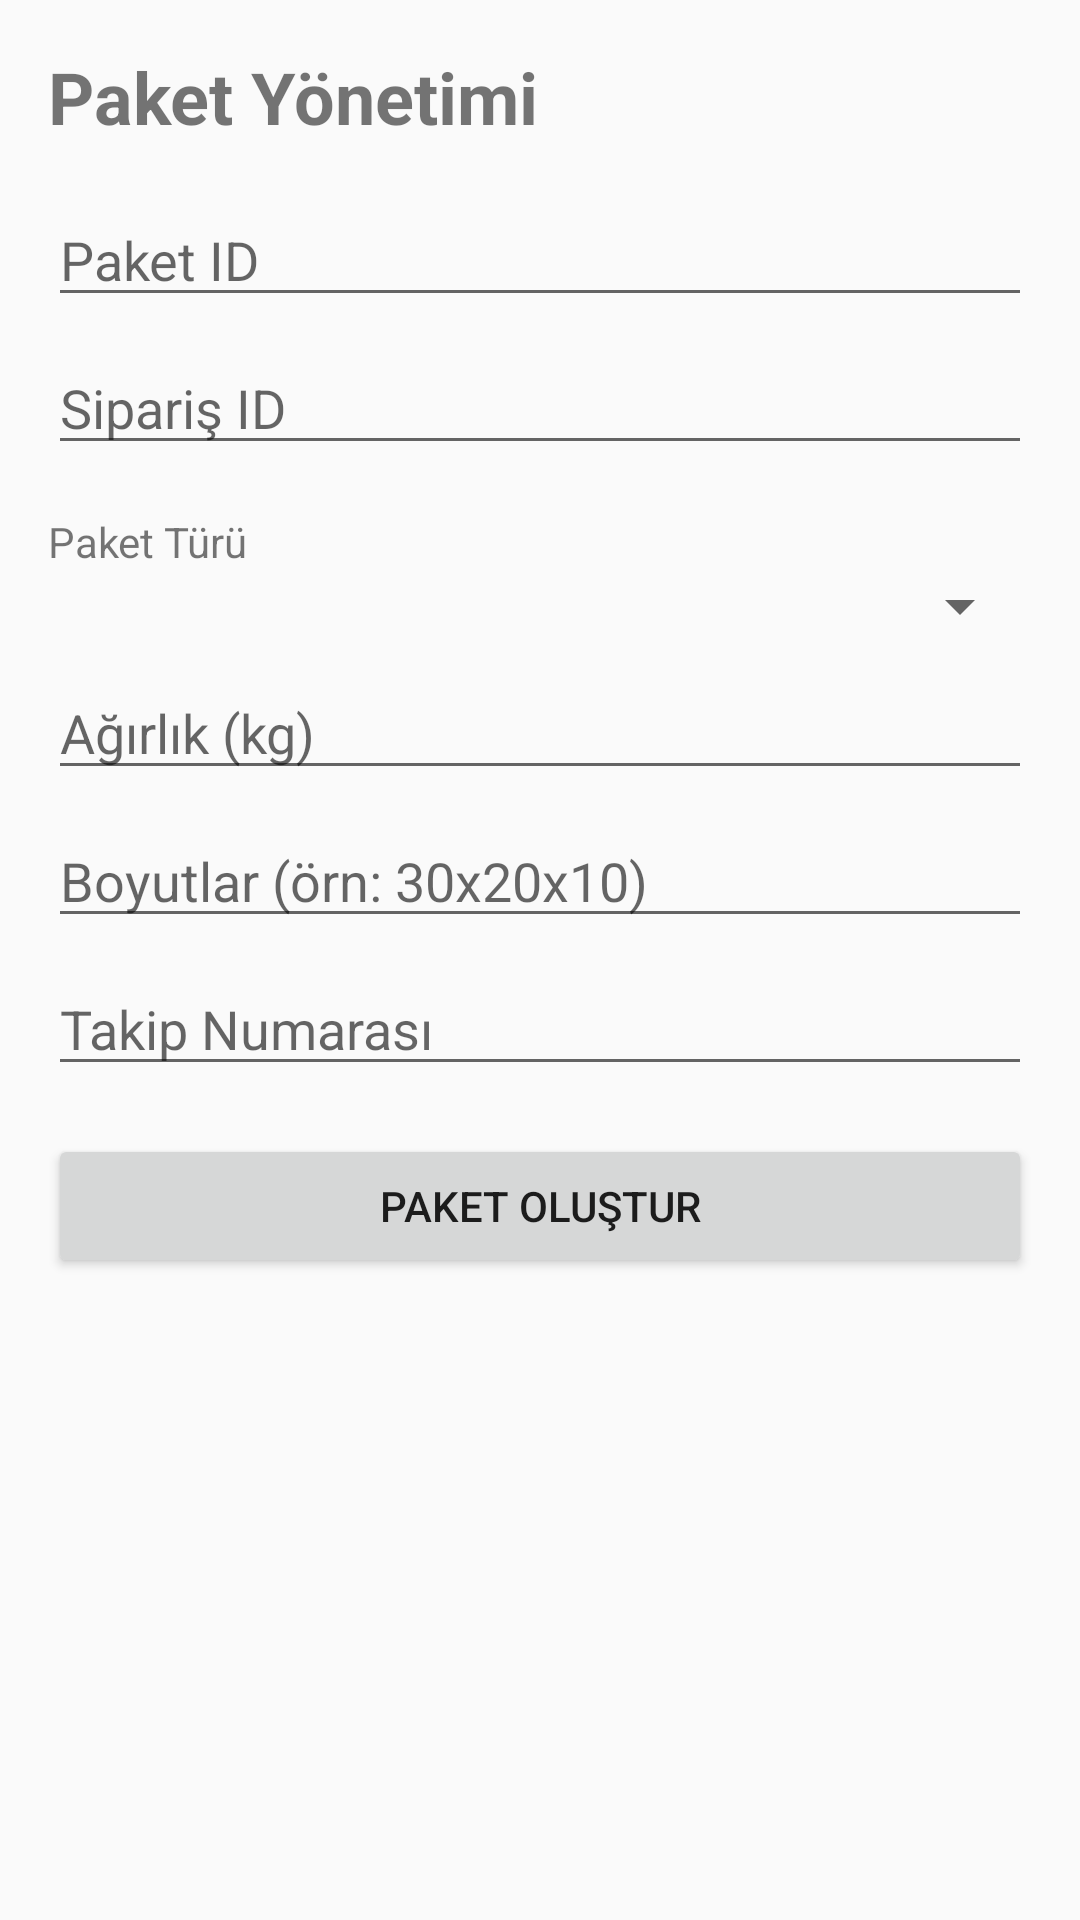

Produce the Android XML layout that renders to this screen, including the resource entries it uses.
<!-- AndroidManifest.xml: application theme Theme.AppCompat.Light.DarkActionBar -->
<!-- res/layout/fragment_package.xml -->
<?xml version="1.0" encoding="utf-8"?>
<ScrollView xmlns:android="http://schemas.android.com/apk/res/android"
    android:layout_width="match_parent"
    android:layout_height="match_parent"
    android:padding="16dp">

    <LinearLayout
        android:orientation="vertical"
        android:layout_width="match_parent"
        android:layout_height="wrap_content">

        <TextView
            android:text="Paket Yönetimi"
            android:textSize="24sp"
            android:textStyle="bold"
            android:layout_marginBottom="16dp"
            android:layout_width="match_parent"
            android:layout_height="wrap_content" />

        <EditText
            android:id="@+id/etPackageId"
            android:hint="Paket ID"
            android:inputType="text"
            android:layout_marginBottom="8dp"
            android:layout_width="match_parent"
            android:layout_height="wrap_content" />

        <EditText
            android:id="@+id/etOrderId"
            android:hint="Sipariş ID"
            android:inputType="text"
            android:layout_marginBottom="8dp"
            android:layout_width="match_parent"
            android:layout_height="wrap_content" />

        <TextView
            android:text="Paket Türü"
            android:layout_marginTop="8dp"
            android:layout_width="match_parent"
            android:layout_height="wrap_content" />

        <Spinner
            android:id="@+id/spinnerPackageType"
            android:layout_marginBottom="8dp"
            android:layout_width="match_parent"
            android:layout_height="wrap_content" />

        <EditText
            android:id="@+id/etWeight"
            android:hint="Ağırlık (kg)"
            android:inputType="numberDecimal"
            android:layout_marginBottom="8dp"
            android:layout_width="match_parent"
            android:layout_height="wrap_content" />

        <EditText
            android:id="@+id/etDimensions"
            android:hint="Boyutlar (örn: 30x20x10)"
            android:inputType="text"
            android:layout_marginBottom="8dp"
            android:layout_width="match_parent"
            android:layout_height="wrap_content" />

        <EditText
            android:id="@+id/etTrackingNumber"
            android:hint="Takip Numarası"
            android:inputType="text"
            android:layout_marginBottom="16dp"
            android:layout_width="match_parent"
            android:layout_height="wrap_content" />

        <Button
            android:id="@+id/btnCreatePackage"
            android:text="Paket Oluştur"
            android:layout_width="match_parent"
            android:layout_height="wrap_content" />
    </LinearLayout>
</ScrollView>
<!-- resources referenced by this layout -->
<resources>

</resources>
